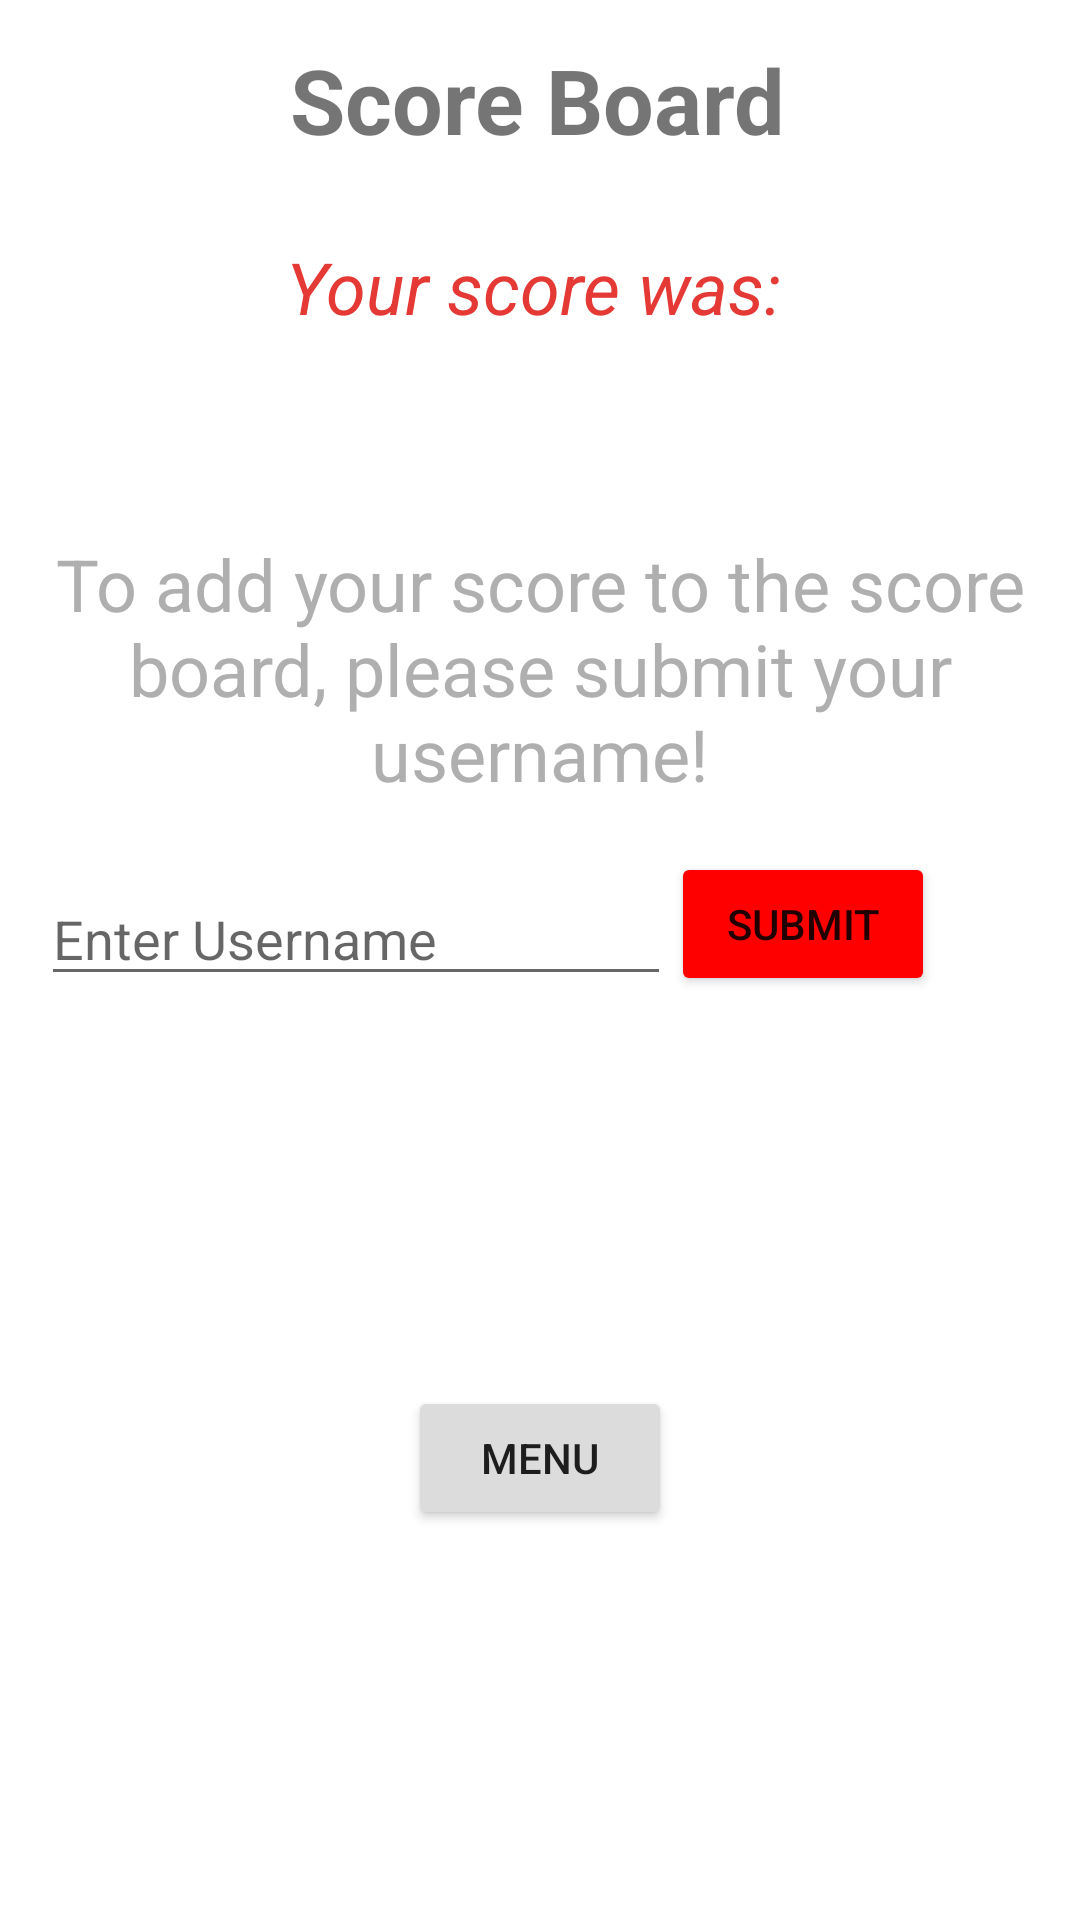

Layout XML and referenced resources for this Android screen:
<!-- AndroidManifest.xml: application theme Theme.ObstacleRush -->
<!-- res/layout/activity_scores.xml -->
<?xml version="1.0" encoding="utf-8"?>
<androidx.constraintlayout.widget.ConstraintLayout xmlns:android="http://schemas.android.com/apk/res/android"
    xmlns:app="http://schemas.android.com/apk/res-auto"
    xmlns:tools="http://schemas.android.com/tools"
    android:layout_width="match_parent"
    android:layout_height="match_parent"
    tools:context=".ScoresActivity">

    <Button
        android:id="@+id/submitBtn"
        android:layout_width="wrap_content"
        android:layout_height="wrap_content"
        android:text="Submit"
        app:backgroundTint="#FF0000"
        app:layout_constraintBottom_toBottomOf="parent"
        app:layout_constraintEnd_toEndOf="parent"
        app:layout_constraintHorizontal_bias="0.822"
        app:layout_constraintStart_toStartOf="parent"
        app:layout_constraintTop_toTopOf="parent"
        app:layout_constraintVertical_bias="0.48" />

    <EditText
        android:id="@+id/enterUsername"
        android:layout_width="wrap_content"
        android:layout_height="wrap_content"
        android:ems="10"
        android:hint="Enter Username"
        android:inputType="textPersonName"
        app:layout_constraintBottom_toBottomOf="@+id/submitBtn"
        app:layout_constraintEnd_toStartOf="@+id/submitBtn"
        app:layout_constraintHorizontal_bias="1.0"
        app:layout_constraintStart_toStartOf="parent"
        app:layout_constraintTop_toTopOf="@+id/submitBtn"
        app:layout_constraintVertical_bias="1.0" />

    <TextView
        android:id="@+id/instructionView"
        android:layout_width="wrap_content"
        android:layout_height="wrap_content"
        android:text="To add your score to the score board, please submit your username!"
        android:textAlignment="center"
        android:textColor="#AFAFAF"
        android:textSize="24sp"
        app:layout_constraintBottom_toTopOf="@+id/enterUsername"
        app:layout_constraintEnd_toEndOf="parent"
        app:layout_constraintHorizontal_bias="0.0"
        app:layout_constraintStart_toStartOf="parent"
        app:layout_constraintTop_toTopOf="parent"
        app:layout_constraintVertical_bias="0.884" />

    <TextView
        android:id="@+id/scoreTitle"
        android:layout_width="wrap_content"
        android:layout_height="wrap_content"
        android:text="Score Board"
        android:textSize="30sp"
        android:textStyle="bold"
        app:layout_constraintBottom_toTopOf="@+id/instructionView"
        app:layout_constraintEnd_toEndOf="parent"
        app:layout_constraintHorizontal_bias="0.497"
        app:layout_constraintStart_toStartOf="parent"
        app:layout_constraintTop_toTopOf="parent"
        app:layout_constraintVertical_bias="0.095" />

    <TextView
        android:id="@+id/description"
        android:layout_width="wrap_content"
        android:layout_height="wrap_content"
        android:text="Your score was: "
        android:textColor="#E53935"
        android:textSize="24sp"
        android:textStyle="italic"
        app:layout_constraintBottom_toTopOf="@+id/instructionView"
        app:layout_constraintEnd_toEndOf="parent"
        app:layout_constraintHorizontal_bias="0.506"
        app:layout_constraintStart_toStartOf="parent"
        app:layout_constraintTop_toBottomOf="@+id/scoreTitle"
        app:layout_constraintVertical_bias="0.281" />

    <TextView
        android:id="@+id/scoreView"
        android:layout_width="wrap_content"
        android:layout_height="wrap_content"
        android:textSize="30sp"
        app:layout_constraintBottom_toTopOf="@+id/instructionView"
        app:layout_constraintEnd_toEndOf="parent"
        app:layout_constraintStart_toStartOf="parent"
        app:layout_constraintTop_toBottomOf="@+id/description" />

    <Button
        android:id="@+id/menuBtn"
        android:layout_width="wrap_content"
        android:layout_height="wrap_content"
        android:text="Menu"
        app:backgroundTint="#DCDCDC"
        app:layout_constraintBottom_toBottomOf="parent"
        app:layout_constraintEnd_toEndOf="parent"
        app:layout_constraintStart_toStartOf="parent"
        app:layout_constraintTop_toBottomOf="@+id/enterUsername" />
</androidx.constraintlayout.widget.ConstraintLayout>
<!-- resources referenced by this layout -->
<resources>
  <style name="Theme.ObstacleRush" parent="Theme.MaterialComponents.DayNight.DarkActionBar">
          
          <item name="colorPrimary">@color/black</item>
          <item name="colorPrimaryVariant">@color/purple_700</item>
          <item name="colorOnPrimary">@color/white</item>
          
          <item name="colorSecondary">@color/teal_200</item>
          <item name="colorSecondaryVariant">@color/teal_700</item>
          <item name="colorOnSecondary">@color/black</item>
          
          <item name="android:statusBarColor" tools:targetApi="l">?attr/colorPrimaryVariant</item>
          
      </style>
  <!-- not gathered from this repository: default colours our renderer supplied (Android Studio template values) -->
  <color name="purple_700">#FF3700B3</color>
  <color name="teal_200">#FF03DAC5</color>
  <color name="teal_700">#FF018786</color>
  <color name="black">#FF000000</color>
  <color name="white">#FFFFFFFF</color>
</resources>
